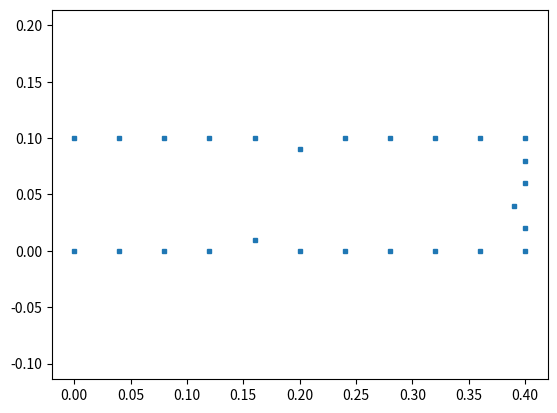

Reproduce this figure in Python.
def g(p0, p1, n):
    # n is the number of intervals
    pts = []
    for i in range(n + 1):
        x = p0[0] + i*(p1[0] - p0[0])/n
        y = p0[1] + i*(p1[1] - p0[1])/n
        pts.append([x, y])
    return pts


def h(p0, p1, n):
    """
    the same as g, but with additional points in the first and last intervals
    """
    # n is the number of intervals
    pts = g(p0, p1, n)

    def lininterp():

        # (linearly) interpolate between pts[0] and pts[1]
        x = (pts[0][0] + pts[1][0])/2
        y = (pts[0][1] + pts[1][1])/2
        pts.insert(1, [x, y])

        # (linearly) interpolate between pts[-2] and pts[-1]
        x = (pts[-2][0] + pts[-1][0])/2
        y = (pts[-2][1] + pts[-1][1])/2
        pts.insert(-1, [x, y])

    lininterp()

    return pts

def my_func(p0, p1, n, start=False, end=False):

    pts1 = g(p0, p1, n)
    

    if not start:
        pts1.pop(0)

    if not end:
        pts1.pop(-1)

    return pts1

def f():

    """
     3__________ 2
     |          |   if you want to obtain bspline from 0 to 1,
     |          |   start looping from point 1 like;
     |__________|   pts  = [p1, p2, p3, p0]
     0           1  

     EDGES  

       ____1______ 
      |          |  
     2|          | 4
      |__________|   
           3       
    
    PHYSICAL CURVES   

       ____2______ 
      |          |  
     1|          | 2
      |__________|   
           2     

    """

    # elementary points

    p0 = [0., 0.]
    p1 = [.4, 0.]
    p2 = [.4, .1]
    p3 = [0., .1]

    pts  = [p3, p0] # ! Make sure you exclude the intersection points of Bsplines!

    # elementary lines

    l0 = [0, 1]  # inlet
    
    

    ll = [ l0]

    # physical_lines

    physical_ll = [[0]]

    # control points
    
    pts3 = g(p0, p1, 10)
    pts4 = my_func(p1, p2, 5, end=True )
    pts1 = my_func(p2, p3, 10, end=True )
    
    ctrl_pts = pts3 + pts4 + pts1
    
    # perturb the control point
    ctrl_pts[4][1]+=0.01
    ctrl_pts[12][0]-=0.01
    ctrl_pts[20][1]-=0.01
    lcar = 1e-2

    return pts, ll, physical_ll, ctrl_pts, lcar

if __name__ == '__main__':

    import numpy as np
    import matplotlib.pyplot as plt

    s = (pts, ll, physical_ll, ctrl_pts, lcar) = f()

    for t in s:
        print(t)
        print()

    ctrl_pts_3 = np.array([np.array(foo) for foo in ctrl_pts])
    
    # ctrl_pts_3 = np.array([np.array(foo) for foo in ctrl_pts[3]])
    # ctrl_pts_3 = np.concatenate([np.array(foo) for foo in ctrl_pts[3]])

    # ctrl_pts_4 = np.array([np.array(foo) for foo in ctrl_pts[4]])
    # ctrl_pts_4 = np.concatenate([np.array(foo) for foo in ctrl_pts[4]])

    plt.plot(ctrl_pts_3[:, 0], ctrl_pts_3[:, 1], 's', markersize=3)
    # plt.plot(ctrl_pts_4[:, 0], ctrl_pts_4[:, 1], 's', markersize=3)
    plt.axis('equal')
    plt.show()
    
    """
    
    
    
    
    """
